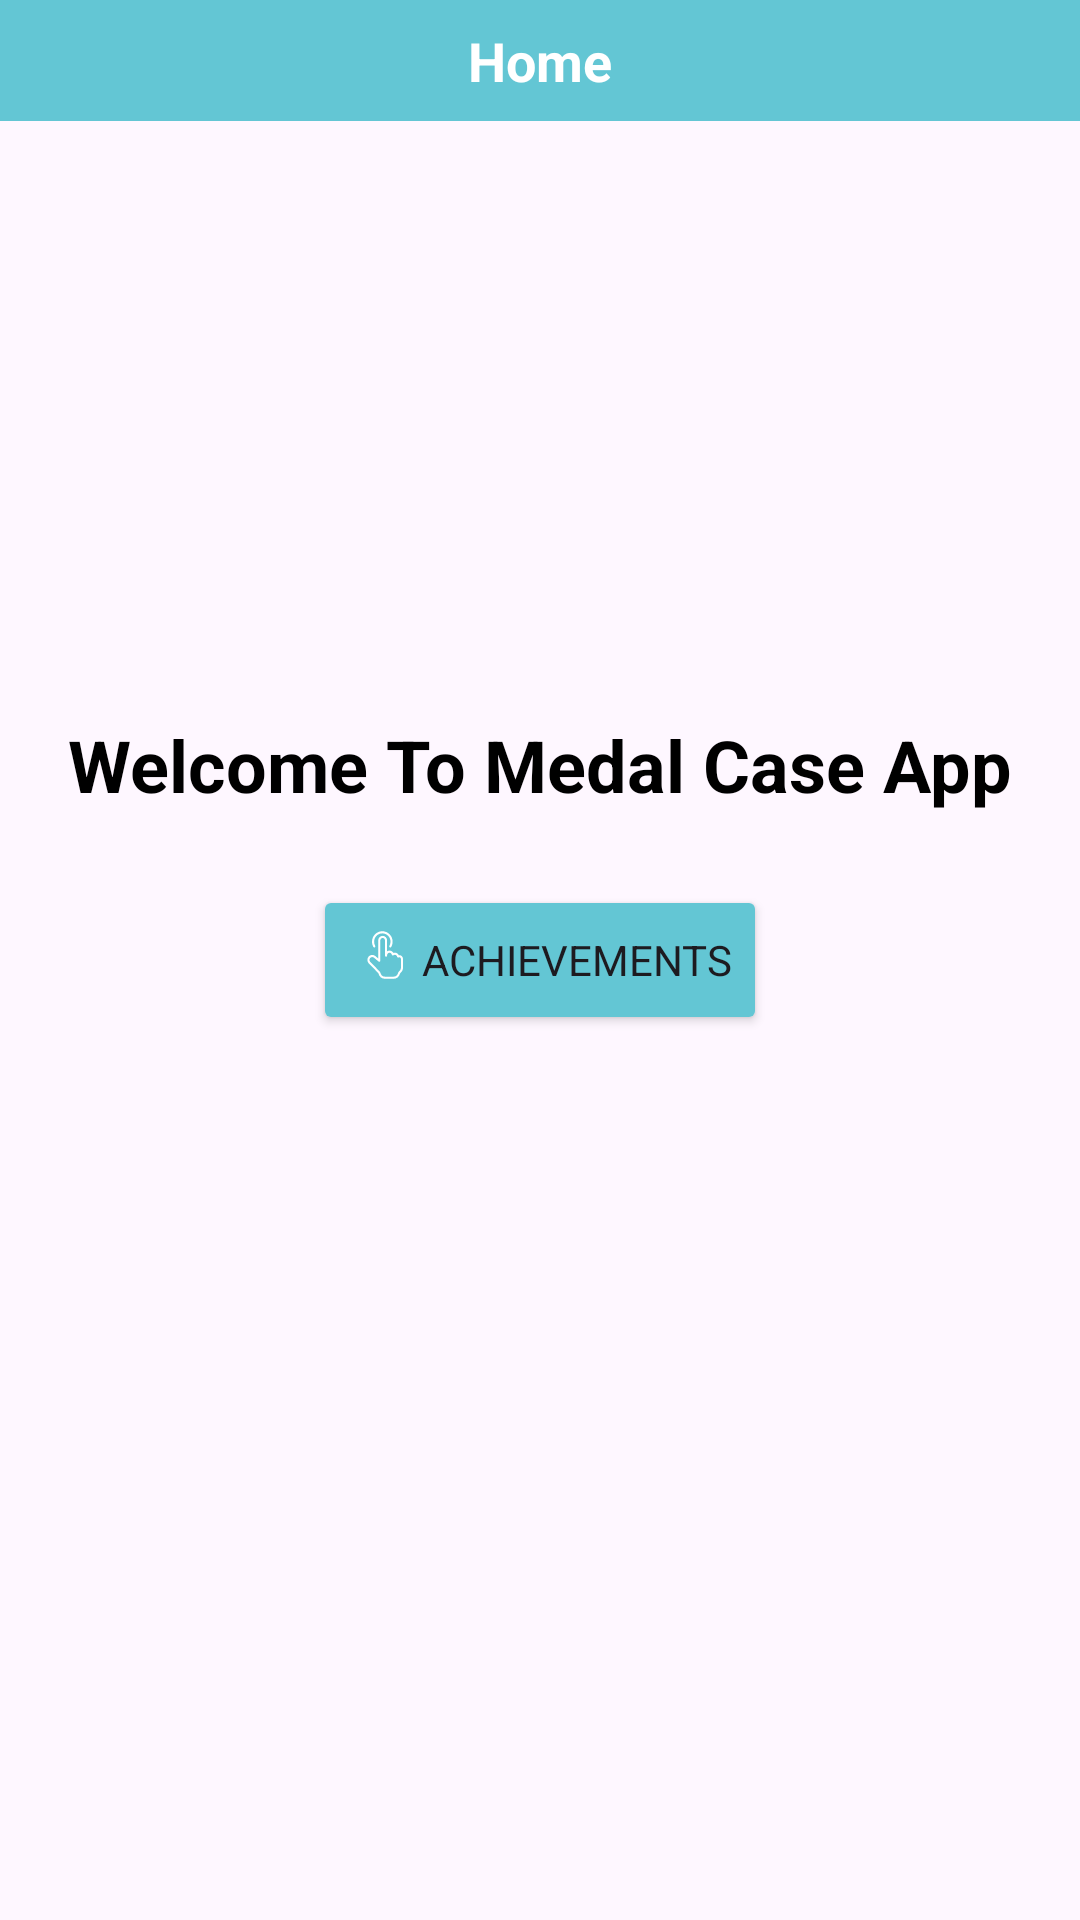

Android layout source for this screen:
<!-- AndroidManifest.xml: application theme Theme.MedalCaseApp -->
<!-- res/layout/fragment_home.xml -->
<?xml version="1.0" encoding="utf-8"?>
<RelativeLayout xmlns:android="http://schemas.android.com/apk/res/android"
    xmlns:tools="http://schemas.android.com/tools"
    android:layout_width="match_parent"
    android:layout_height="match_parent">

    <LinearLayout
        android:layout_width="match_parent"
        android:layout_height="wrap_content"
        android:layout_alignParentTop="true"
        android:background="@color/color_primary">
        <TextView
            android:layout_width="match_parent"
            android:layout_height="wrap_content"
            android:layout_margin="8dp"
            android:gravity="center_horizontal"
            android:text="@string/home"
            android:textSize="18sp"
            android:textStyle="bold"
            android:textColor="@color/white">

        </TextView>
    </LinearLayout>

    <TextView
        android:layout_width="wrap_content"
        android:layout_height="wrap_content"
        android:layout_centerHorizontal="true"
        android:layout_above="@+id/btn_achievements"
        android:text="@string/welcome_to_medal_case_App"
        android:textSize="24sp"
        android:textStyle="bold"
        android:textColor="@color/black">
    </TextView>

    <Button
        android:id="@+id/btn_achievements"
        android:layout_width="wrap_content"
        android:layout_height="wrap_content"
        android:layout_marginTop="24dp"
        android:layout_marginBottom="24dp"
        android:layout_centerHorizontal="true"
        android:layout_centerInParent="true"
        android:drawableLeft="@drawable/icon_click"
        android:drawableTint="@color/white"
        android:backgroundTint="@color/color_primary"
        android:text="@string/achievements"
        android:textSize="14sp">
    </Button>

</RelativeLayout>
<!-- resources referenced by this layout -->
<resources>
  <color name="black">#000000</color>
  <color name="color_primary">#63C6D4</color>
  <color name="white">#FFFFFF</color>
  <!-- drawable icon_click: vector/xml drawable (drawable, 2234 chars, omitted) -->
  <string name="achievements">Achievements</string>
  <string name="home">Home</string>
  <string name="welcome_to_medal_case_App">Welcome To Medal Case App</string>
  <style name="Theme.MedalCaseApp" parent="Base.Theme.MedalCaseApp">
          <item name="fontFamily">@font/montserratfamily</item>
          <item name="colorPrimaryDark">@color/color_primary</item>
      </style>
  <style name="Base.Theme.MedalCaseApp" parent="Theme.Material3.DayNight.NoActionBar">
          
          
      </style>
</resources>
